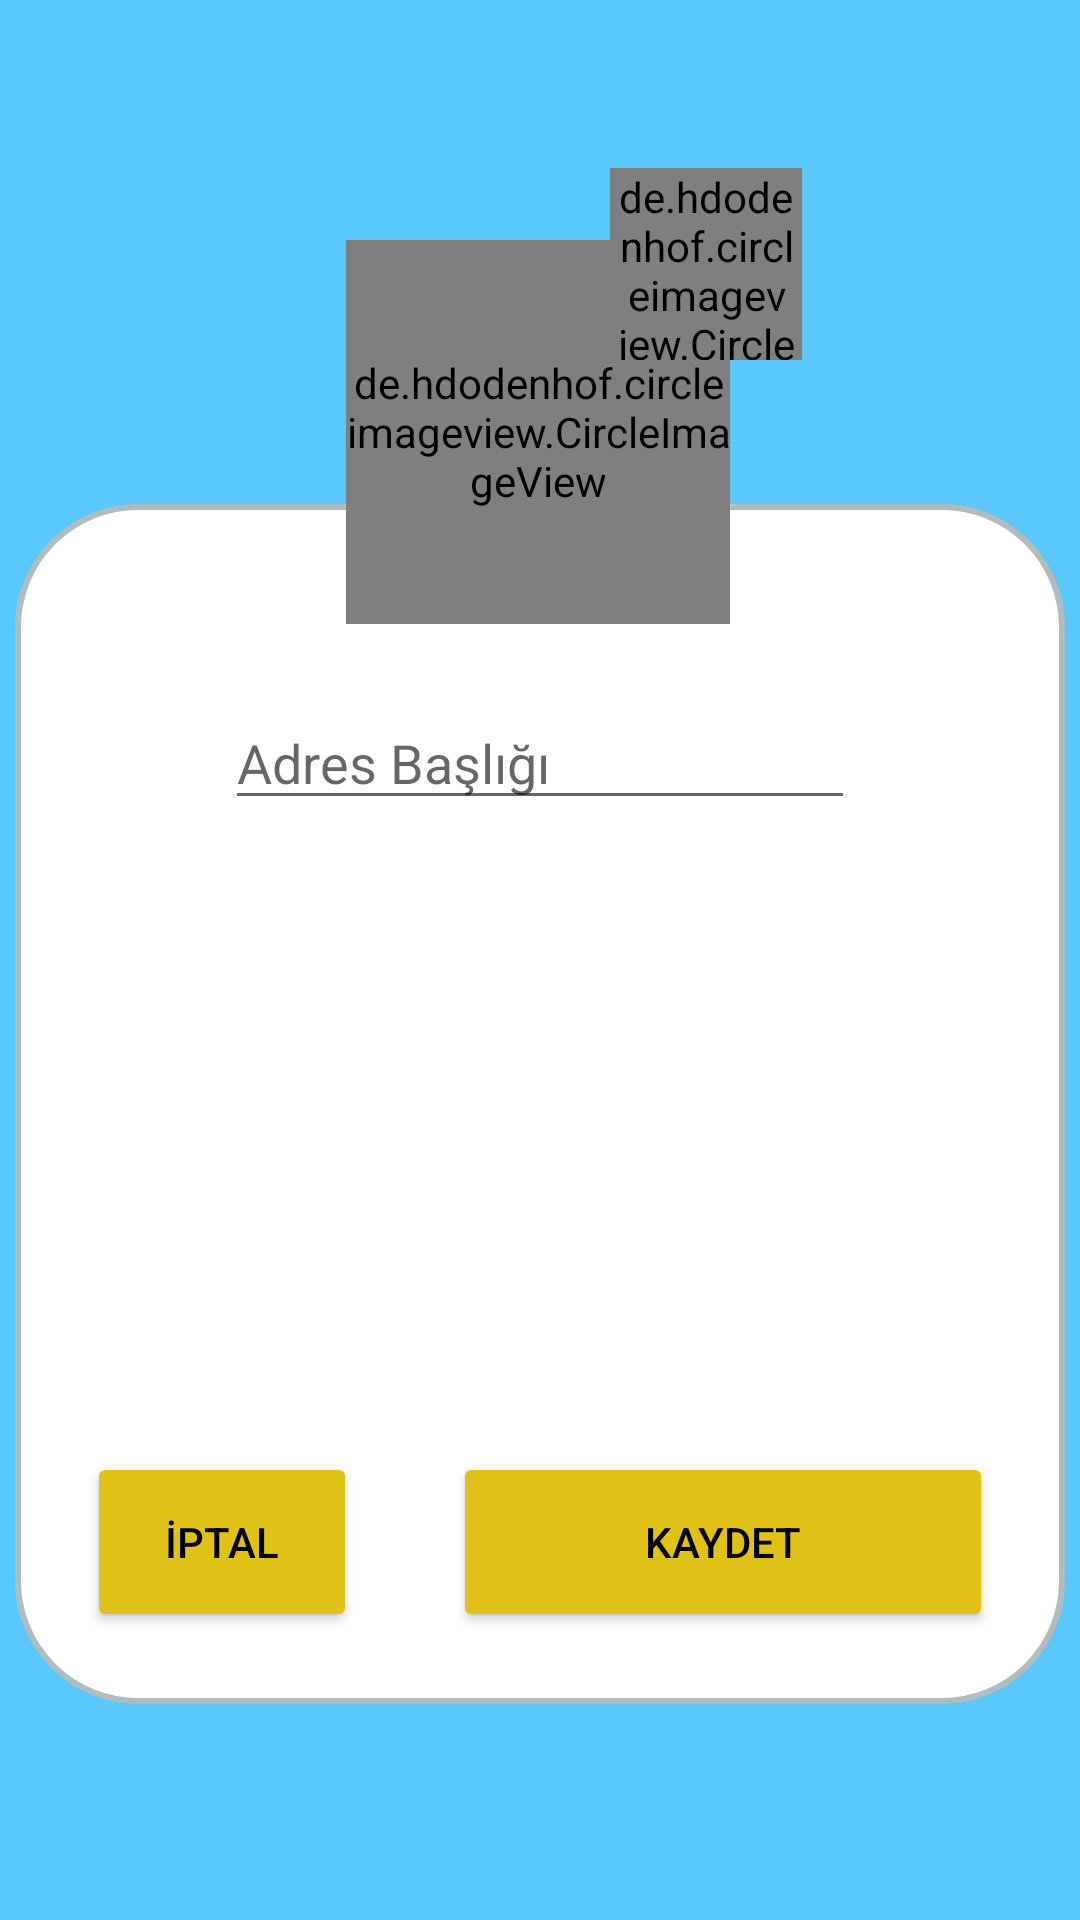

This screen was rendered from an Android layout file. Write that file and the resources it references.
<!-- AndroidManifest.xml: application theme AppTheme -->
<!-- res/layout/activity_address.xml -->
<?xml version="1.0" encoding="utf-8"?>
<androidx.constraintlayout.widget.ConstraintLayout xmlns:android="http://schemas.android.com/apk/res/android"
    xmlns:app="http://schemas.android.com/apk/res-auto"
    xmlns:tools="http://schemas.android.com/tools"
    android:layout_width="match_parent"
    android:layout_height="match_parent"
    android:background="@color/colorTopBar"
    tools:context=".AddressActivity">

    <androidx.constraintlayout.widget.ConstraintLayout
        android:layout_width="350dp"
        android:layout_height="400dp"
        android:layout_marginTop="256dp"
        android:layout_marginBottom="72dp"
        android:background="@drawable/save_layout_background"
        app:layout_constraintBottom_toBottomOf="parent"
        app:layout_constraintEnd_toEndOf="parent"
        app:layout_constraintHorizontal_bias="0.5"
        app:layout_constraintStart_toStartOf="parent"
        app:layout_constraintTop_toTopOf="parent"
        app:layout_constraintVertical_bias="1.0">

        <EditText
            android:id="@+id/adresCardBaslikText"
            android:layout_width="wrap_content"
            android:layout_height="wrap_content"
            android:layout_marginTop="64dp"
            android:ems="10"
            android:hint="Adres Başlığı"
            android:inputType="textPersonName"
            app:layout_constraintEnd_toEndOf="parent"
            app:layout_constraintHorizontal_bias="0.5"
            app:layout_constraintStart_toStartOf="parent"
            app:layout_constraintTop_toTopOf="parent" />

        <TextView
            android:id="@+id/adresDetayText"
            android:layout_width="wrap_content"
            android:layout_height="wrap_content"
            android:layout_marginTop="48dp"
            android:textAlignment="center"
            android:textSize="24sp"
            app:layout_constraintEnd_toEndOf="parent"
            app:layout_constraintHorizontal_bias="0.5"
            app:layout_constraintStart_toStartOf="parent"
            app:layout_constraintTop_toBottomOf="@+id/adresCardBaslikText" />

        <Button
            android:id="@+id/saveBtn"
            android:layout_width="180dp"
            android:layout_height="60dp"
            android:layout_marginEnd="24dp"
            android:layout_marginBottom="24dp"
            android:backgroundTint="@color/colorHoney"
            android:textColor="@color/colorBlack"
            android:onClick="saveAdress"
            android:text="Kaydet"
            app:layout_constraintBottom_toBottomOf="parent"
            app:layout_constraintEnd_toEndOf="parent" />

        <Button
            android:id="@+id/cancelBtn"
            android:layout_width="90dp"
            android:layout_height="60dp"
            android:layout_marginStart="24dp"
            android:layout_marginBottom="24dp"
            android:backgroundTint="@color/colorHoney"
            android:textColor="@color/colorBlack"
            android:onClick="cancelSaveAdress"
            android:text="İptal"
            app:layout_constraintBottom_toBottomOf="parent"
            app:layout_constraintStart_toStartOf="parent" />

    </androidx.constraintlayout.widget.ConstraintLayout>

    <androidx.constraintlayout.widget.ConstraintLayout
        android:id="@+id/constraintLayout"
        android:layout_width="192dp"
        android:layout_height="192dp"
        android:layout_marginTop="48dp"
        app:layout_constraintEnd_toEndOf="parent"
        app:layout_constraintHorizontal_bias="0.497"
        app:layout_constraintStart_toStartOf="parent"
        app:layout_constraintTop_toTopOf="parent">


        <de.hdodenhof.circleimageview.CircleImageView
            android:id="@+id/addressImageView"
            android:layout_width="128dp"
            android:layout_height="128dp"
            android:src="@drawable/direction"
            app:civ_border_color="#FF000000"
            app:civ_border_width="2dp"
            app:layout_constraintBottom_toBottomOf="parent"
            app:layout_constraintEnd_toEndOf="parent"
            app:layout_constraintHorizontal_bias="0.5"
            app:layout_constraintStart_toStartOf="parent"
            app:layout_constraintTop_toTopOf="parent" />

        <de.hdodenhof.circleimageview.CircleImageView
            android:id="@+id/addressImageAddView"
            android:layout_width="64dp"
            android:layout_height="64dp"
            android:layout_marginTop="8dp"
            android:layout_marginEnd="8dp"
            android:src="@drawable/add_circle_honey"
            app:layout_constraintEnd_toEndOf="parent"
            app:layout_constraintTop_toTopOf="parent" />


    </androidx.constraintlayout.widget.ConstraintLayout>

</androidx.constraintlayout.widget.ConstraintLayout>
<!-- resources referenced by this layout -->
<resources>
  <color name="colorBlack">#000000</color>
  <color name="colorHoney">#DFC118</color>
  <color name="colorTopBar">#5AC8FA</color>
  <!-- drawable add_circle_honey (drawable) -->
  <vector android:height="24dp" android:tint="#EFAC00"
      android:viewportHeight="24.0" android:viewportWidth="24.0"
      android:width="24dp" xmlns:android="http://schemas.android.com/apk/res/android">
      <path android:fillColor="#FF000000" android:pathData="M12,2C6.48,2 2,6.48 2,12s4.48,10 10,10 10,-4.48 10,-10S17.52,2 12,2zM17,13h-4v4h-2v-4L7,13v-2h4L11,7h2v4h4v2z"/>
  </vector>
  <!-- drawable save_layout_background (drawable) -->
  <?xml version="1.0" encoding="utf-8"?>
  <shape xmlns:android="http://schemas.android.com/apk/res/android">
      <solid android:color="#FFFFFF"/>
      <stroke android:width="2dp" android:color="#B1BCBE" />
      <corners android:radius="40dp"/>
      <padding android:left="0dp" android:top="0dp" android:right="0dp" android:bottom="0dp" />
  </shape>
  <style name="AppTheme" parent="Theme.MaterialComponents.Light">
          
          <item name="colorPrimary">@color/colorPrimary</item>
          <item name="colorPrimaryDark">@color/colorPrimaryDark</item>
          <item name="colorAccent">@color/colorAccent</item>
          <item name="windowNoTitle">true</item>
          <item name="windowActionBar">false</item>
      </style>
  <color name="colorPrimary">#5AC8FA</color>
  <color name="colorPrimaryDark"> #DFC118</color>
  <color name="colorAccent">#D81B60</color>
</resources>
